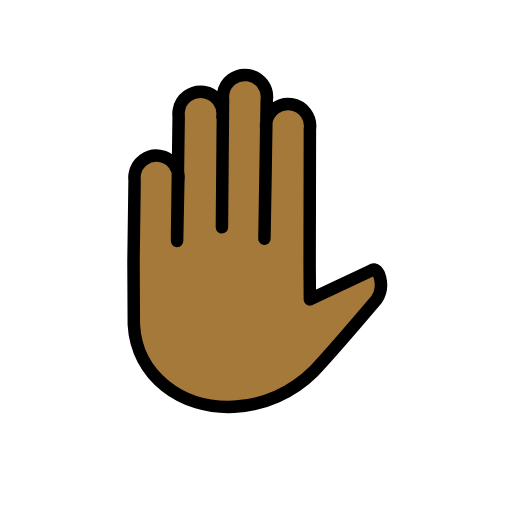
t = 0.00 s
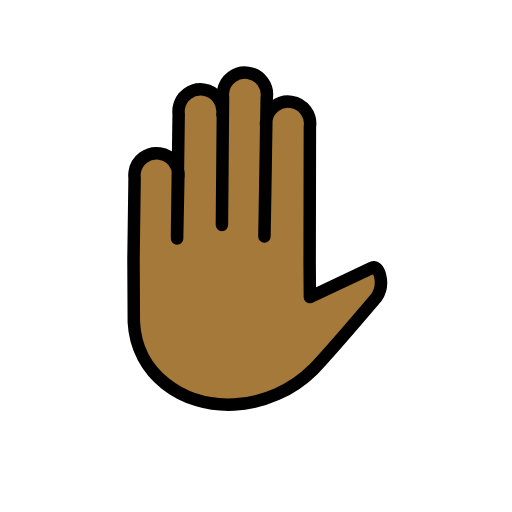
t = 0.48 s
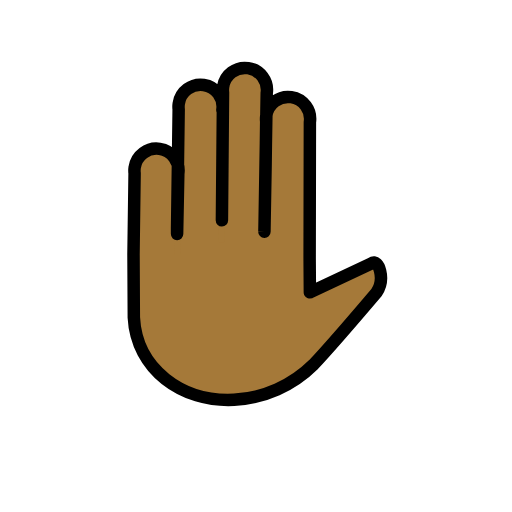
t = 1.43 s
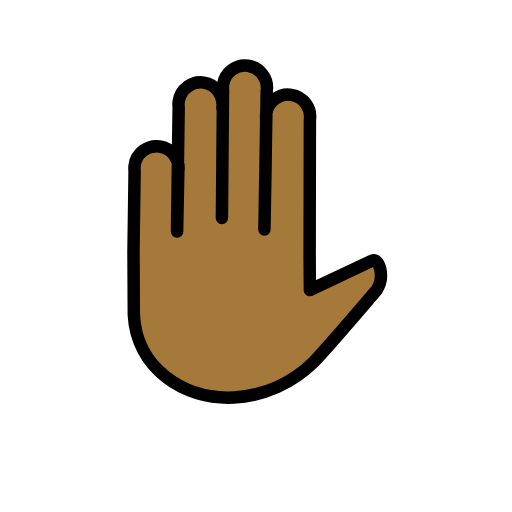
t = 1.90 s
t = 2.38 s: frame unchanged from t = 1.43 s, image omitted
t = 3.33 s: frame unchanged from t = 0.48 s, image omitted

The animated SVG that drew these frames (rendered in a browser with its animation timeline set to each time). Animation: 1 SMIL element (animateTransform=1); one cycle of 3.80 s, repeats indefinitely.

<?xml version='1.0' encoding='utf-8'?>
<svg xmlns="http://www.w3.org/2000/svg" id="emoji" viewBox="-5 -5 82 82" width="200" height="200" role="img">
  <title>OpenMoji: raised hand: medium-dark skin tone</title><g><g id="color" />
  <g id="hair" />
  <g id="skin">
    <path fill="#a57939" stroke="#a57939" d="M30.6145,13.7375c0.284-1.9293-1.0499-3.7236-2.9792-4.0075s-3.7236,1.0498-4.0075,2.9792 c-0.0455,0.3093-0.0498,0.6232-0.0126,0.9336L23.358,32.641l0.0217,4.3248l0.1759-12.9988 c0.284-1.9293-1.0499-3.7236-2.9792-4.0075s-3.7236,1.0498-4.0075,2.9792c-0.0455,0.3093-0.0498,0.6232-0.0126,0.9336 l-0.1759,12.9988l0.0526,10.0853c0.4248,8.3102,7.7518,13.6293,16.06,13.2046c4.7918-0.2654,9.32-2.2781,12.7278-5.6572 c2.9178-3.0904,10.0855-11.5349,10.0855-11.5349c1.4629-2.1582,0.3282-5.4939-0.8007-4.6726l-9.8756,4.6509l-0.0389-5.3996 l0.0389,5.3996l-0.0389-5.3996l0.0395-21.8505c0.284-1.9293-1.0499-3.7236-2.9792-4.0075s-3.7236,1.0498-4.0075,2.9792 c-0.0455,0.3093-0.0498,0.6232-0.0126,0.9336l-0.0947,6.9994l-0.1861,10.6365l0.3671-22.1928 c0.284-1.9293-1.0499-3.7236-2.9792-4.0075c-1.9293-0.284-3.7236,1.0498-4.0075,2.9792c-0.0455,0.3093-0.0498,0.6232-0.0126,0.9336 l-0.2064,24.016" />
  </g>
  <g id="skin-shadow" />
  <g id="line">
    <path fill="none" stroke="#000000" stroke-linecap="round" stroke-linejoin="round" stroke-width="2" d="M30.6145,13.7375 c0.284-1.9293-1.0499-3.7236-2.9792-4.0075s-3.7236,1.0498-4.0075,2.9792c-0.0455,0.3093-0.0498,0.6232-0.0126,0.9336 L23.358,32.641l0.0048,0.9513l0.1928-9.6253c0.284-1.9293-1.0499-3.7236-2.9792-4.0075s-3.7236,1.0498-4.0075,2.9792 c-0.0455,0.3093-0.0498,0.6232-0.0126,0.9336l-0.1759,12.9988l0.0526,10.0853c0.4248,8.3102,7.7518,13.6293,16.06,13.2046 c4.7918-0.2654,9.32-2.2781,12.7278-5.6572c2.9178-3.0904,10.0855-11.5349,10.0855-11.5349 c1.4629-2.1582,0.3282-5.4939-0.8007-4.6726l-9.8756,4.6509l-0.0389-5.3996l0.0389,5.3996l-0.0389-5.3996l0.0395-21.8505 c0.284-1.9293-1.0499-3.7236-2.9792-4.0075s-3.7236,1.0498-4.0075,2.9792c-0.0455,0.3093-0.0498,0.6232-0.0126,0.9336 l-0.0947,6.9994l-0.1861,10.6365l0.3671-22.1928c0.284-1.9293-1.0499-3.7236-2.9792-4.0075 c-1.9293-0.284-3.7236,1.0498-4.0075,2.9792c-0.0455,0.3093-0.0498,0.6232-0.0126,0.9336l-0.1758,20.4538" />
  </g>
<animateTransform attributeName="transform" type="translate" values="0 0;0 -1.5;0 0" dur="3.8s" repeatCount="indefinite" /></g></svg>
